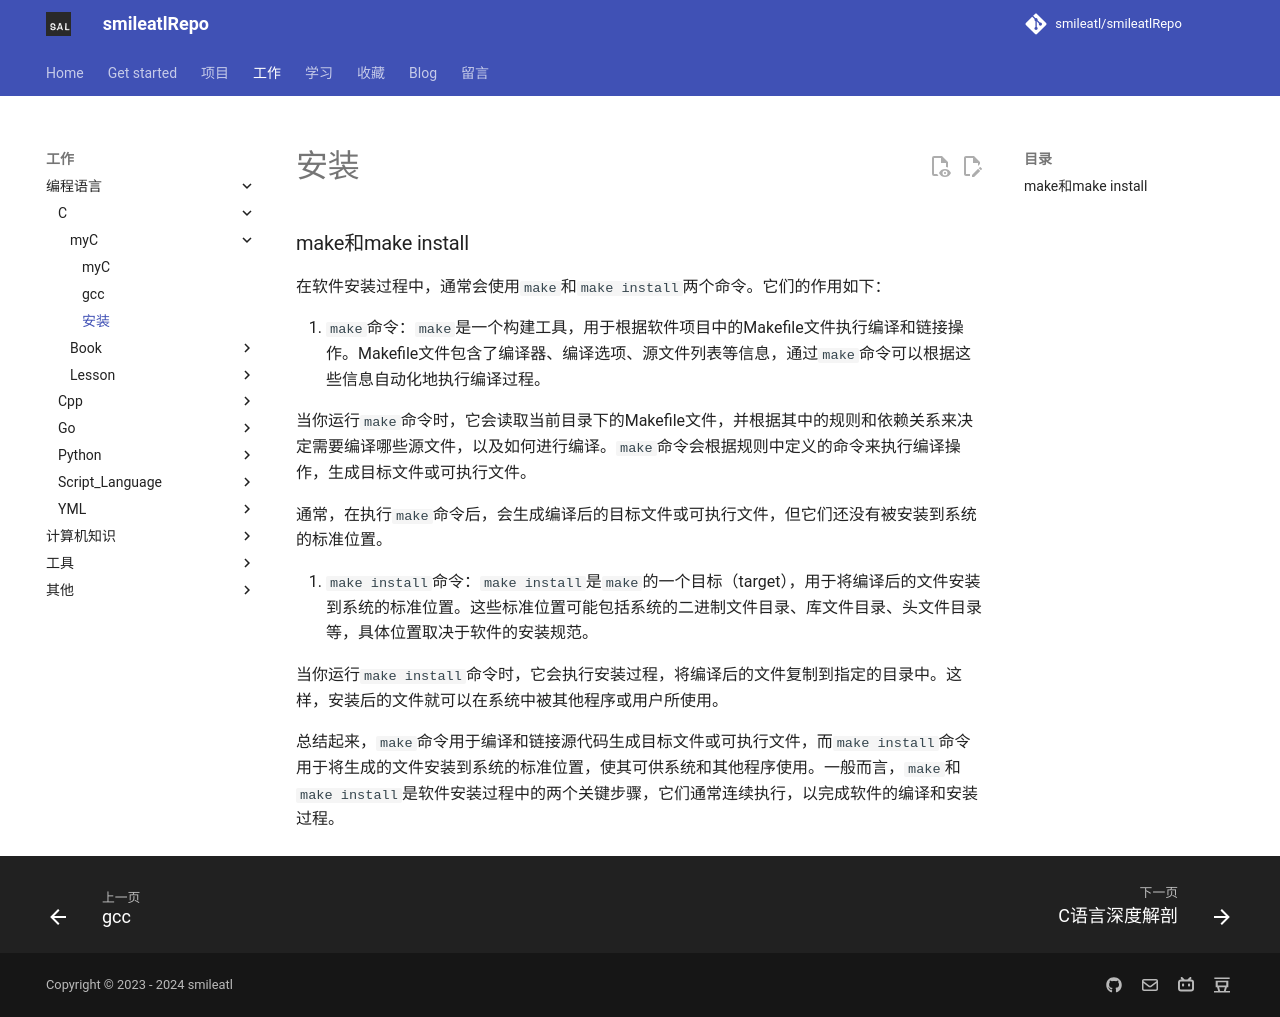

repository: smileatl/smileatlRepo · page: C/myC/50.安装/index.html · generator: mkdocs

### make和make install

在软件安装过程中，通常会使用`make`和`make install`两个命令。它们的作用如下：

1. `make`命令：`make`是一个构建工具，用于根据软件项目中的Makefile文件执行编译和链接操作。Makefile文件包含了编译器、编译选项、源文件列表等信息，通过`make`命令可以根据这些信息自动化地执行编译过程。

   当你运行`make`命令时，它会读取当前目录下的Makefile文件，并根据其中的规则和依赖关系来决定需要编译哪些源文件，以及如何进行编译。`make`命令会根据规则中定义的命令来执行编译操作，生成目标文件或可执行文件。

   通常，在执行`make`命令后，会生成编译后的目标文件或可执行文件，但它们还没有被安装到系统的标准位置。

2. `make install`命令：`make install`是`make`的一个目标（target），用于将编译后的文件安装到系统的标准位置。这些标准位置可能包括系统的二进制文件目录、库文件目录、头文件目录等，具体位置取决于软件的安装规范。

   当你运行`make install`命令时，它会执行安装过程，将编译后的文件复制到指定的目录中。这样，安装后的文件就可以在系统中被其他程序或用户所使用。

总结起来，`make`命令用于编译和链接源代码生成目标文件或可执行文件，而`make install`命令用于将生成的文件安装到系统的标准位置，使其可供系统和其他程序使用。一般而言，`make`和`make install`是软件安装过程中的两个关键步骤，它们通常连续执行，以完成软件的编译和安装过程。
